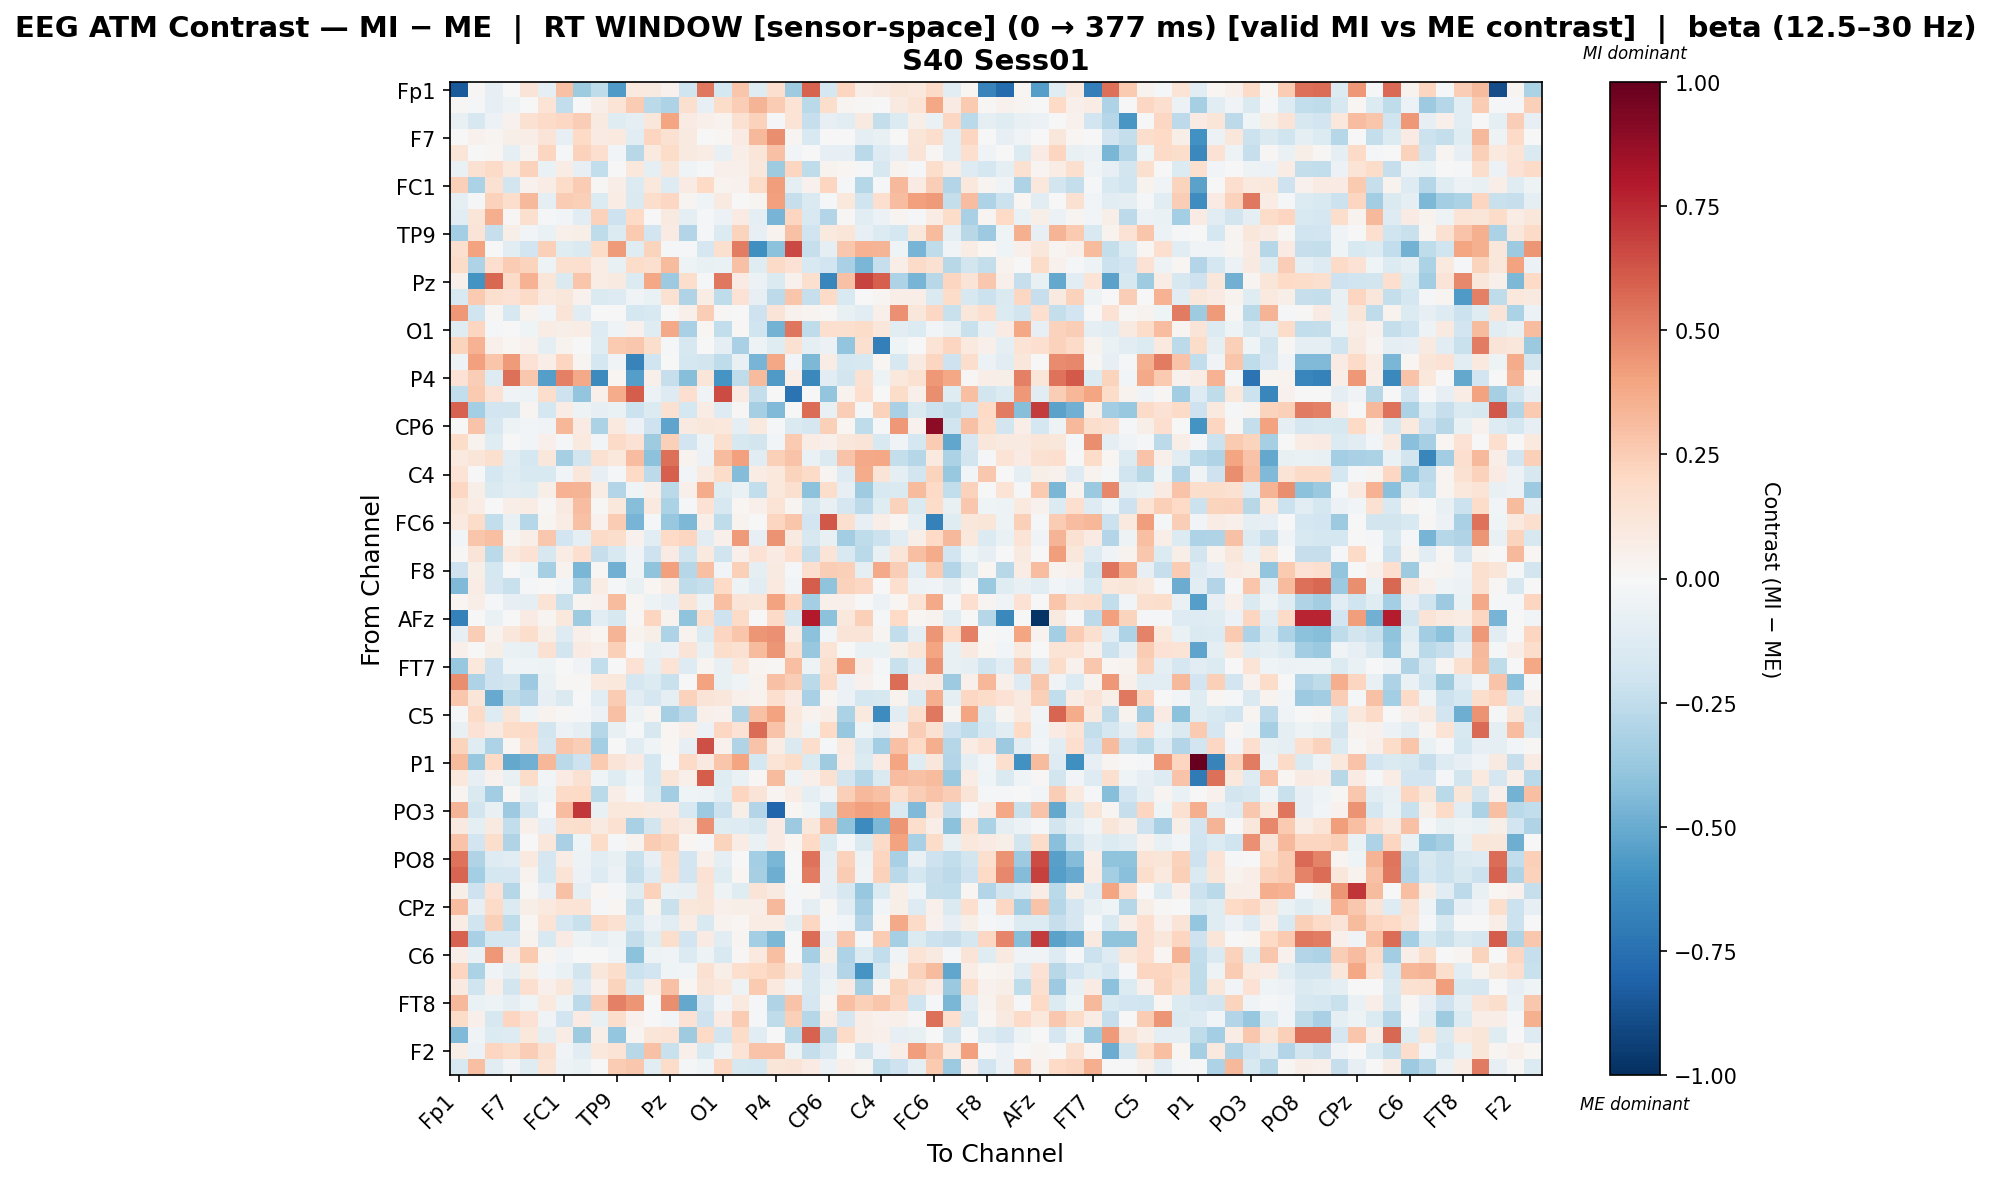

Source data for this figure (header and first rows):
, Fp1, Fz, F3, F7, FT9, FC5, FC1, C3, T7, TP9, CP5, CP1, Pz, P3, P7, O1, Oz, O2, P4, P8, TP10, CP6, CP2
Fp1, -0.837, 0.01105, -0.08088, 0.0, 0.1303, -0.09204, 0.2896, -0.3525, -0.2573, -0.5697, 0.09523, 0.08902, 0.04252, -0.1972, 0.5246, -0.179, 0.2803, -0.1189, 0.1697, -0.356, 0.5903, -0.1736, 0.2119
Fz, 0.01057, -0.01833, -0.08188, -0.0478, -0.00413, 0.1359, -0.2475, -0.0007658, 0.0703, 0.1337, 0.2514, -0.2723, -0.3094, 0.1615, -0.08458, 0.1832, 0.2489, 0.34, 0.2563, 0.1329, -0.27, 0.1789, 0.0263
F3, -0.07693, -0.1572, -0.05729, 0.04658, 0.15, 0.1925, 0.2061, 0.2489, 0.08915, -0.1196, -0.09722, 0.1128, 0.3939, 0.08028, 0.05274, 0.03687, 0.15, 0.2311, -0.01143, 0.1361, -0.2285, -0.08593, -0.1108
F7, 0.0, 0.04248, 0.02507, 0.05781, 0.06499, 0.1309, -0.08185, 0.1997, 0.08521, 0.1007, -0.1054, 0.2124, 0.1526, 0.08823, 0.004941, 0.0216, 0.08038, 0.3204, 0.4652, 0.02359, -0.1489, 0.004548, 0.002349
FT9, 0.1188, 0.0004433, 0.01766, -0.08722, 0.03343, 0.2185, -0.01145, 0.2299, 0.17, -0.02366, -0.2745, 0.09663, 0.1802, 0.09242, 0.07773, -0.0763, 0.06892, 0.1238, 0.2947, -0.02544, -0.006277, -0.0823, -0.08004
FC5, -0.06417, 0.1487, 0.1887, 0.1042, 0.2281, -0.06855, 0.07786, -0.07983, -0.2431, 0.003921, 0.1057, -0.09274, 0.1184, -0.03972, -0.01519, 0.04689, 0.04976, 0.1142, -0.3571, 0.2132, -0.2566, 0.03291, 0.0166
FC1, 0.2346, -0.3134, 0.1549, -0.1818, 0.04155, 0.07578, 0.1862, 0.2533, 0.01445, 0.06516, -0.1349, 0.1085, -0.1327, 0.08201, 0.2006, 0.03582, 0.04307, 0.1838, 0.4146, -0.08776, 0.04015, 0.2128, -0.02175
C3, -0.09933, -0.01138, 0.232, 0.1785, 0.3261, -0.09185, 0.2557, 0.2359, -0.1378, 0.07795, -0.1435, 0.1735, 0.2077, 0.02823, -0.04368, 0.08714, -0.0063, 0.02494, 0.4093, -0.2314, -0.1437, -0.008235, 0.106
T7, -0.1025, 0.1221, 0.3626, 0.008765, 0.1564, -0.01007, -0.02651, -0.1142, 0.2314, -0.2081, 0.1978, 0.003133, 0.08789, -0.08599, -0.01269, -0.06175, 0.08447, -0.08946, -0.4684, 0.2128, -0.1516, -0.2945, 0.007846
TP9, -0.3386, 0.1315, -0.2266, 0.06102, -0.02831, -0.0655, 0.04701, 0.06005, -0.2514, -0.1383, 0.2617, -0.1879, 0.08229, -0.2908, -0.01372, -0.1369, 0.2201, -0.08226, 0.03185, 0.2953, -0.201, 0.1013, 0.1176
CP5, 0.1622, 0.4015, -0.005275, -0.1035, -0.1914, 0.2367, -0.1221, -0.1435, 0.1845, 0.4255, -0.1237, 0.2237, -0.01448, -0.0111, -0.1672, 0.1631, 0.5123, -0.611, -0.4121, 0.6568, -0.2266, -0.09318, 0.2657
CP1, 0.183, -0.3094, 0.165, 0.2526, 0.2226, -0.05187, 0.1629, 0.1701, 0.07459, -0.07809, 0.1826, 0.1573, 0.3136, -0.05312, -0.0734, -0.06415, 0.2896, -0.1235, 0.1949, 0.144, -0.1501, -0.1908, -0.3279
Pz, 0.05376, -0.5942, 0.5774, 0.1899, 0.3464, 0.1235, -0.1432, 0.2777, 0.074, 0.08908, -0.1354, 0.3859, -0.3624, 0.1767, -0.0204, 0.5247, 0.08358, -0.05485, -0.1414, 0.04243, 0.1579, -0.6496, 0.2904
P3, -0.1504, 0.2621, 0.164, 0.1461, 0.1905, 0.09655, 0.1137, 0.04231, -0.1412, -0.1313, -0.03201, -0.06316, 0.1503, -0.3033, 0.07133, -0.2574, 0.1449, -0.08243, -0.2632, 0.2768, -0.2271, 0.1914, -0.1531
P7, 0.4367, -0.1969, 0.01161, -0.1606, 0.03606, -0.03125, 0.1258, -0.109, 0.0, -0.006603, -0.1738, -0.1536, -0.001703, 0.05434, 0.2482, 0.01052, -0.003159, -0.2071, 0.126, 0.04431, 0.02539, 0.009239, -0.07319
O1, -0.1179, 0.2114, -0.01222, 0.0006633, -0.04536, 0.07195, 0.05922, 0.07368, -0.1257, -0.04349, 0.04016, -0.1227, 0.3813, -0.3233, 0.02197, -0.2497, 0.01014, -0.196, -0.4764, 0.5383, -0.2555, 0.1654, 0.1612
Oz, 0.2264, 0.3505, 0.05181, 0.02022, 0.04301, -0.0886, 0.03255, -0.001734, -0.1234, 0.2646, 0.2719, 0.1738, -0.01525, -0.1569, 0.002833, -0.09547, -0.3218, -0.0527, -0.119, 0.1525, -0.09911, -0.05634, -0.3919
O2, -0.04839, 0.4086, 0.2762, 0.4262, 0.1411, 0.06555, 0.211, 0.02796, -0.1758, -0.03348, -0.6688, -0.1964, 0.006414, -0.176, -0.1863, -0.2561, -0.07075, -0.4646, 0.3858, -0.0264, -0.4509, 0.07214, -0.1736
P4, 0.1459, 0.2456, -0.1322, 0.5507, 0.2733, -0.5479, 0.501, 0.377, -0.6387, 0.02324, -0.5491, 0.05367, -0.233, -0.4256, 0.1236, -0.5907, -0.2552, 0.3177, -0.5636, 0.06909, -0.6407, -0.1157, -0.1823
P8, -0.2462, 0.2644, 0.1445, -0.03488, -0.05353, 0.1727, -0.2035, -0.3924, 0.0542, 0.3674, 0.6027, -0.061, -0.129, 0.1659, -0.03146, 0.6499, 0.08545, -0.2405, -0.007575, -0.7358, 0.0, -0.3935, 0.03482
TP10, 0.5881, -0.342, -0.1934, -0.1853, 0.02377, -0.175, 0.07526, -0.05219, -0.07854, -0.0643, -0.2174, -0.1405, 0.1494, -0.178, 0.07493, -0.1315, 0.01325, -0.3307, -0.4416, 0.0, 0.5616, -0.07708, 0.2428
CP6, 0.00599, 0.2876, -0.163, -0.05327, -0.02926, -0.03213, 0.3298, 0.08121, -0.3158, 0.09671, -0.05994, -0.2109, -0.5277, 0.09089, 0.1116, 0.1083, -0.1009, 0.09673, -0.02255, -0.1439, -0.1696, 0.2408, 0.02264
CP2, 0.1837, 0.03822, -0.12, -0.001776, -0.02794, 0.04693, -0.01193, 0.09994, -0.03064, 0.1913, 0.1441, -0.3586, 0.2347, -0.194, -0.05411, 0.1611, -0.1607, -0.1823, -0.02694, 0.2628, 0.07093, 0.05183, 0.116
Cz, 0.09817, 0.1192, 0.1567, -0.1133, -0.1772, 0.1113, -0.3339, -0.1847, 0.1518, 0.1063, 0.3118, -0.4134, 0.5473, 0.03841, -0.06088, 0.3182, 0.4089, -0.1064, 0.2389, 0.2877, -0.06395, -0.1455, 0.2853
C4, 0.1356, 0.002367, -0.1736, -0.1219, -0.1485, -0.1545, -0.02559, 0.1162, -0.08218, -0.01763, 0.196, -0.2643, 0.6013, -0.0247, 0.09079, 0.1809, -0.4316, 0.07764, 0.1019, 0.2236, 0.1893, 0.02513, -0.1278
T8, 0.2067, 0.05486, -0.1413, -0.1085, -0.1201, 0.06162, 0.348, 0.34, 0.07326, -0.2936, -0.04157, 0.05194, -0.2716, 0.04954, 0.3717, -0.1195, -0.06965, -0.245, 0.1058, 0.1585, -0.4112, 0.1735, -0.0806
FT10, 0.1249, 0.07175, 0.003376, 0.07023, 0.07063, 0.01161, 0.08982, 0.3125, 0.01344, 0.1062, -0.4219, 0.09868, -0.3172, -0.01936, 0.1461, -0.161, 0.02068, 0.05435, 0.138, 0.02772, -0.1614, -0.07302, -0.1683
FC6, 0.0983, 0.1872, -0.2469, -0.07295, -0.2825, 0.02955, 0.07245, 0.2913, 0.04665, 0.2569, -0.462, -0.01987, -0.3776, -0.4455, 0.06587, -0.2545, 0.03719, -0.001187, 0.2158, 0.2782, -0.1894, 0.6176, 0.1593
FC2, -0.02909, 0.2796, 0.3041, 0.03111, 0.06273, 0.2683, -0.1917, -0.09257, 0.1931, 0.1749, 0.04276, -0.1123, 0.2001, 0.2145, -0.1057, 0.05037, 0.4255, -0.08307, 0.451, 0.0874, -0.1632, -0.07629, -0.3506
F4, 0.01012, 0.1277, -0.2658, 0.1014, 0.1443, -0.1569, 0.07785, 0.1714, -0.2278, -0.1549, -0.03147, -0.2037, 0.08094, -0.2016, 0.1001, -0.2007, 0.05348, 0.1415, 0.08061, 0.1702, -0.2381, 0.1274, -0.1554
F8, -0.2087, 0.05648, -0.176, 0.0, -0.04319, -0.3291, 0.03535, -0.4563, 0.01384, -0.4803, -0.04463, -0.4013, 0.4114, -0.2851, 0.2974, -0.0276, 0.2409, -0.09486, 0.09001, -0.008439, 0.1702, 0.2447, 0.2419
AF7, -0.4404, 0.07577, -0.1692, -0.2244, -0.0148, -0.005366, -0.02743, -0.3131, 0.07211, -0.008645, -0.07699, 0.01875, 0.07489, -0.2522, -0.2271, 0.2008, -0.05153, -0.1126, 0.09906, -0.02527, 0.6072, -0.4052, 0.2326
AF3, 0.02156, 0.06374, -0.01177, -0.07919, -0.08877, 0.1329, -0.2236, 0.02631, 0.04484, 0.3167, 0.02241, -0.05218, -0.08128, 0.124, -0.04991, 0.2994, 0.1251, 0.1177, 0.4055, 0.2128, -0.3369, 0.05248, 0.053
AFz, -0.6742, 0.0, -0.06254, 0.0, 0.07888, 0.0249, 0.1044, -0.3517, -0.1139, -0.1564, 0.01137, 0.2179, 0.03451, -0.4062, 0.1744, -0.2071, 0.19, -0.00697, 0.1875, -0.1795, 0.7959, -0.4099, 0.1072
F1, -0.0783, 0.2495, 0.0389, 0.117, 0.1794, 0.06096, -0.1327, 0.05396, 0.02089, 0.3389, 0.03639, 0.05478, -0.3062, 0.03798, -0.1377, 0.2137, 0.2741, 0.4441, 0.457, 0.07806, -0.4084, -0.02638, 0.1259
F5, 0.04708, -0.005179, 0.05822, -0.06888, -0.07274, 0.1519, -0.1836, 0.08008, 0.0481, 0.2363, 0.002376, -0.0781, -0.05474, 0.126, -0.07123, 0.1743, 0.1544, 0.3192, 0.4449, 0.1629, -0.3803, 0.1391, 0.001251
FT7, -0.3751, 0.1065, -0.2091, -0.03949, -0.04265, -0.05264, -0.00657, -0.03314, -0.246, -0.007132, 0.1413, -0.09379, 0.1389, -0.1324, 0.02561, -0.07527, 0.1061, 0.02812, 0.00945, 0.3006, -0.05261, 0.1597, 0.4168
FC3, 0.4632, -0.3052, -0.2057, -0.1866, -0.3651, -0.06365, 0.01296, 0.01027, 0.09573, 0.1035, -0.1656, -0.1333, -0.2228, 0.001714, 0.4004, -0.0706, -0.04612, 0.03176, 0.2961, 0.2424, -0.2724, 0.1884, -0.05773
C1, 0.2703, 0.1246, -0.502, -0.2525, -0.2964, -0.0825, -0.1457, -0.005913, -0.1082, 0.2536, -0.1134, -0.166, -0.08622, 0.2286, 0.1256, 0.1158, 0.04743, 0.03125, 0.1689, 0.07878, -0.3278, 0.02909, -0.05529
C5, -0.01734, 0.1947, -0.1267, 0.1212, -0.03995, 0.03334, 0.01309, -0.01904, -0.06089, 0.2899, -0.05454, 0.03002, -0.3349, -0.26, 0.05307, 0.04107, -0.2987, 0.295, 0.4032, 0.1043, 0.033, 0.06723, -0.3149
TP7, -0.07759, 0.142, 0.08739, 0.1837, 0.1951, -0.1809, -0.06216, -0.09143, -0.2815, -0.07511, -0.01991, -0.1584, 0.02095, 0.06453, -0.06102, 0.2036, 0.1418, 0.5559, 0.2861, 0.08705, -0.04568, 0.1977, -0.3759
CP3, 0.2257, -0.1227, -0.3096, 0.01615, 0.1589, -0.1668, 0.2749, 0.2436, -0.3366, 0.003832, -0.1048, -0.04446, 0.01709, -0.08506, 0.6476, 0.03961, -0.2984, 0.2873, 0.07488, -0.1458, 0.1732, -0.01186, 0.09462
P1, 0.317, -0.3752, 0.1964, -0.508, -0.4809, 0.3346, -0.2663, -0.2089, 0.2592, 0.1251, 0.08443, -0.1743, 0.006192, 0.1953, 0.09116, 0.2797, 0.3942, -0.1795, 0.1354, 0.1807, -0.144, -0.3526, 0.0848
P5, 0.1059, -0.08306, 0.04413, -0.07656, 0.1852, -0.0258, 0.08431, 0.1524, -0.04509, -0.1178, -0.04056, -0.1735, 0.1221, 0.05327, 0.6032, -0.1193, -0.06756, 0.009656, 0.3138, -0.05043, 0.05278, 0.1519, -0.1827
PO7, 0.02548, -0.142, -0.3467, 0.01124, -0.08637, -0.04868, 0.1894, 0.1991, -0.2722, 0.06738, -0.01503, -0.1475, -0.3447, -0.04416, -0.05328, -0.1029, 0.2166, 0.1298, 0.02883, 0.07648, -0.09185, -0.03572, 0.241
PO3, 0.3376, -0.1813, -0.07787, -0.3637, -0.1802, -0.01239, 0.31, 0.7062, -0.07735, 0.1061, 0.1052, 0.0904, 0.08585, -0.1509, -0.3611, -0.2165, 0.0566, -0.2961, -0.7948, 0.02019, -0.04307, -0.2235, 0.376
POz, 0.09184, -0.09377, 0.0937, -0.2476, 0.04979, -0.0785, 0.161, 0.1773, 0.08883, 0.1501, -0.3228, -0.1808, 0.1326, 0.08766, 0.4576, -0.1178, -0.1271, -0.1587, 0.08378, -0.3605, 0.1132, 0.3124, -0.402
PO4, 0.2846, -0.1904, 0.1794, -0.2983, -0.004126, 0.1134, -0.3229, -0.04569, 0.1834, -0.01368, 0.03515, 0.2511, 0.2202, 0.01729, -0.02048, 0.2245, 0.07058, -0.06972, 0.08047, 0.01678, 0.1969, -0.1387, -0.01543
PO8, 0.5396, -0.2995, -0.1298, -0.1122, 0.09725, -0.1664, 0.07129, -0.05221, -0.106, -0.07254, -0.2198, -0.08265, 0.1786, -0.1881, 0.05201, -0.09753, 0.0069, -0.3429, -0.4555, 0.0, 0.5432, -0.08855, 0.2342
P6, 0.5795, -0.3414, -0.1738, -0.1714, 0.03694, -0.176, 0.14, -0.06099, -0.1265, -0.05934, -0.2365, -0.1291, 0.159, -0.195, 0.1455, -0.1239, 0.01603, -0.3295, -0.4844, 0.0, 0.5216, -0.08111, 0.255
P2, 0.06022, -0.2059, 0.1444, -0.2829, 0.01522, -0.08213, 0.2901, -0.09883, 0.02249, -0.02221, -0.1186, 0.2308, -0.06461, -0.07575, 0.1269, -0.05359, -0.1183, 0.1257, 0.09231, -0.01062, 0.01535, -0.08426, -0.1614
CPz, 0.3096, -0.08142, 0.189, -0.1369, 0.06148, 0.09941, 0.1374, 0.1384, -0.01111, 0.02032, -0.2204, 0.03307, -0.2192, 0.1126, 0.1242, 0.05172, 0.05667, 0.07013, 0.3213, -0.008, -0.09978, 0.01308, -0.1026
CP4, 0.0757, -0.1954, 0.236, -0.2551, 0.01884, 0.1357, -0.1654, -0.2197, 0.1932, 0.1513, -0.1557, -0.05699, -0.1127, 0.07611, -0.1511, 0.03529, 0.01893, 0.07247, 0.07605, -0.09644, 0.204, -0.0202, -0.02431
TP8, 0.5861, -0.3266, -0.1749, -0.1665, 0.03709, -0.1507, 0.07907, -0.05187, -0.0878, -0.05045, -0.2387, -0.1246, 0.1757, -0.1931, 0.08515, -0.1112, 0.0276, -0.3426, -0.448, 0.0, 0.5588, -0.08115, 0.2721
C6, 0.06779, -0.06699, 0.433, 0.08464, 0.2632, 0.02799, -0.03527, -0.0009767, -0.001291, -0.03606, -0.4105, -0.04697, -0.03258, -0.1403, -0.05255, -0.1534, 0.008551, 0.09494, 0.301, 0.003544, -0.3307, 0.05701, -0.308
C2, 0.2115, -0.3129, -0.0361, -0.08903, 0.06152, -0.02544, -0.06255, -0.1817, 0.1115, 0.1729, -0.2148, -0.1877, -0.04151, -0.02544, 0.1535, 0.05733, 0.1672, 0.1967, 0.222, 0.1119, -0.1683, -0.08538, -0.2917
FC4, 0.09306, -0.1987, 0.06603, -0.1828, 0.1701, 0.04878, 0.1122, -0.1273, 0.05168, 0.2246, -0.1462, 0.07611, 0.2947, 0.01843, 0.1306, 0.1053, -0.05105, 0.2583, 0.1012, -0.03634, -0.1619, -0.04978, 0.07993
FT8, 0.3242, -0.06577, -0.0486, -0.09795, -0.04332, 0.09756, -0.04806, -0.2653, 0.2475, 0.5036, 0.4407, -0.005807, 0.4655, -0.5104, -0.1686, -0.03011, 0.0993, -0.01299, -0.3044, 0.2863, -0.168, 0.02627, 0.3035
F6, 0.1841, 0.05232, -0.1609, 0.2183, 0.1451, -0.03444, -0.1945, 0.08519, -0.07216, 0.1774, 0.04554, -0.003907, -0.03037, 0.1432, -0.2051, 0.08576, 0.2558, -0.02126, -0.2529, 0.2363, -0.2831, 0.07353, -0.1667
AF4, -0.4409, -0.03602, -0.1361, -0.1255, 0.1045, -0.1002, 0.07153, -0.3556, 0.05933, -0.385, 0.02362, 0.1237, 0.1358, -0.3529, 0.1981, -0.181, 0.1841, -0.1036, 0.0, -0.273, 0.5933, -0.2779, 0.194
... 2 more rows
